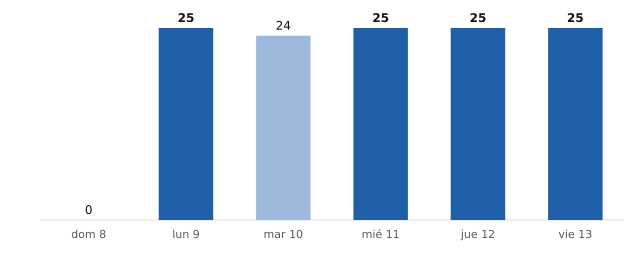

The data file committed next to this chart (first rows):
fecha, municipios_prob_90_o_mas
2026-11-08, 0
2026-11-09, 25
2026-11-10, 24
2026-11-11, 25
2026-11-12, 25
2026-11-13, 25
